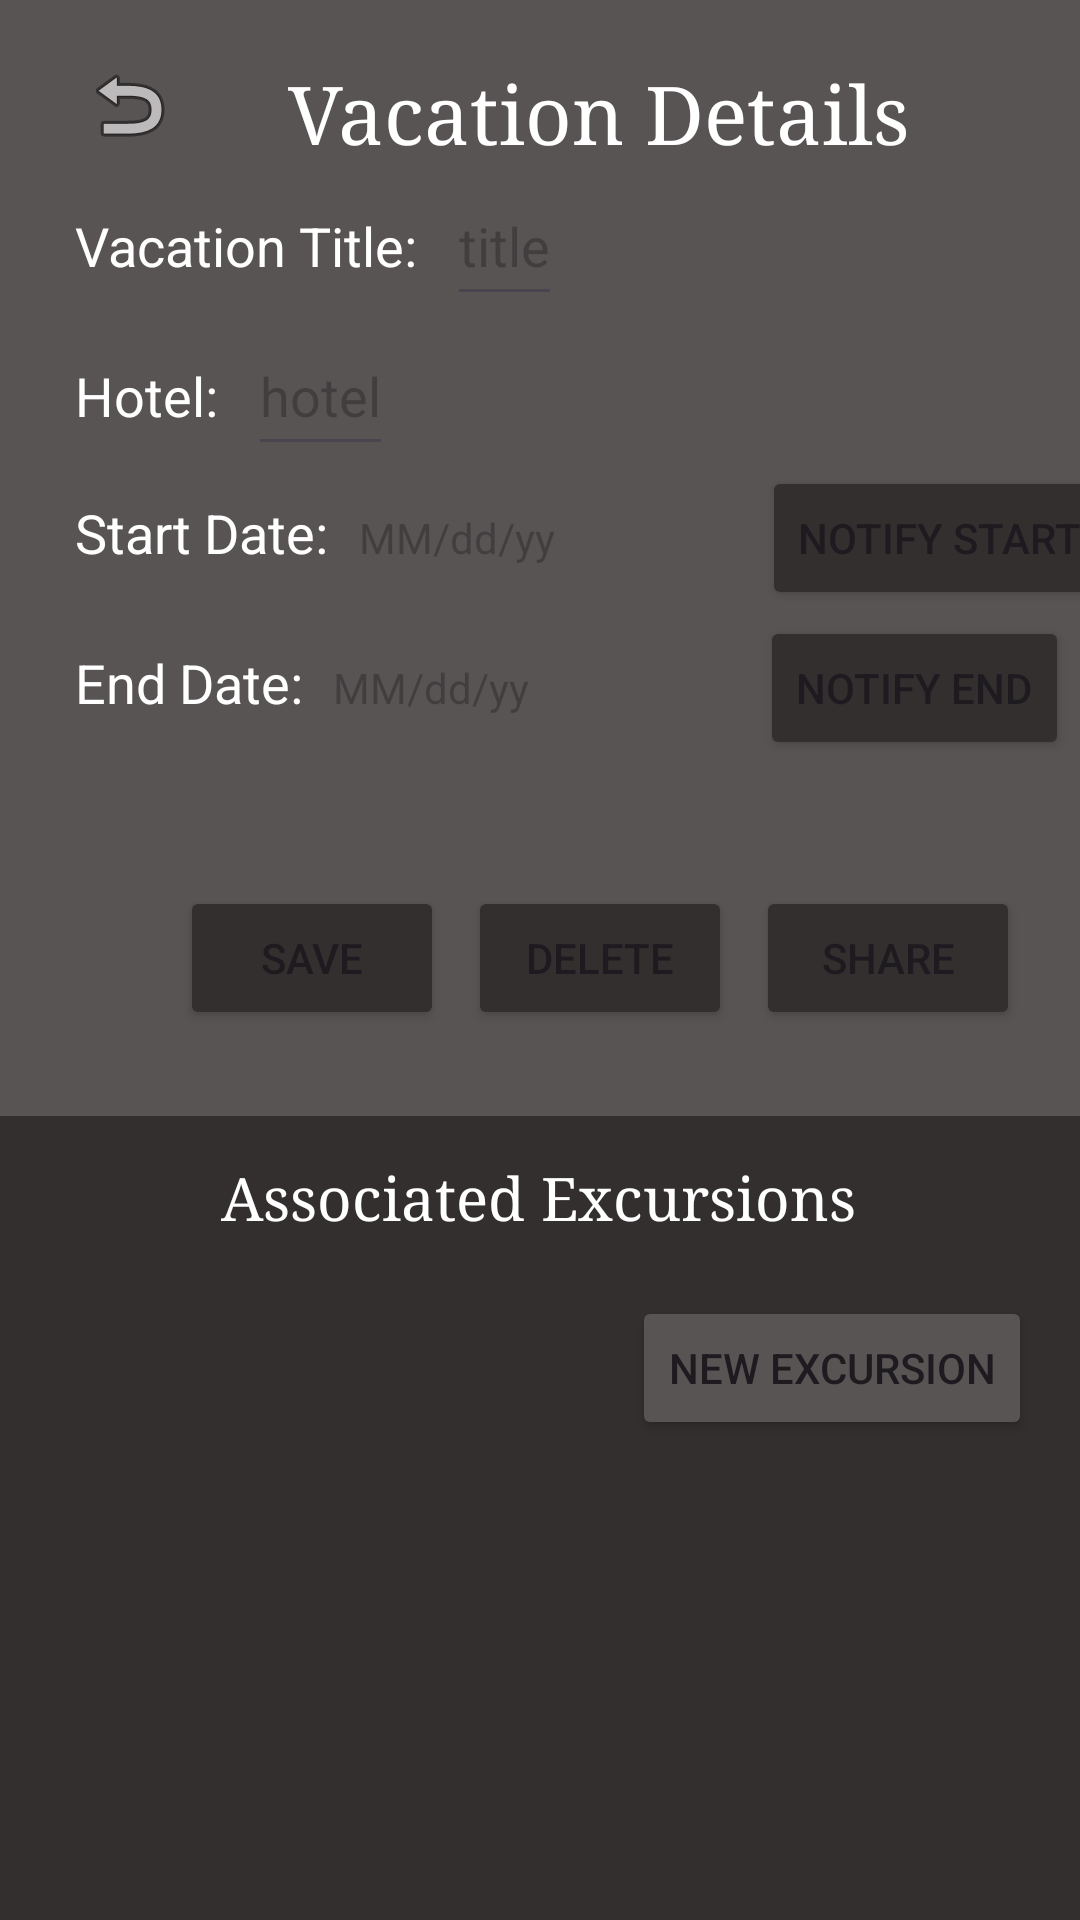

Here is an Android app screen rendered from its layout file. Give the layout XML and the strings, colors and styles it references.
<!-- AndroidManifest.xml: application theme Theme.D308areid -->
<!-- res/layout/activity_vacation_details.xml -->
<?xml version="1.0" encoding="utf-8"?>
<androidx.constraintlayout.widget.ConstraintLayout xmlns:android="http://schemas.android.com/apk/res/android"
    xmlns:app="http://schemas.android.com/apk/res-auto"
    xmlns:tools="http://schemas.android.com/tools"
    android:layout_width="match_parent"
    android:layout_height="match_parent"
    android:background="#332F2F">


    <ScrollView
        android:id="@+id/scrollView"
        android:layout_width="425dp"
        android:layout_height="372dp"
        android:background="#FFFFFF"
        android:backgroundTint="#595454"
        app:layout_constraintBottom_toBottomOf="parent"
        app:layout_constraintLeft_toLeftOf="parent"
        app:layout_constraintStart_toStartOf="parent"
        app:layout_constraintTop_toTopOf="parent"
        app:layout_constraintVertical_bias="0.0">

        <LinearLayout
            android:layout_width="match_parent"
            android:layout_height="wrap_content"
            android:layout_margin="15dp"
            android:orientation="vertical">

            <LinearLayout
                android:layout_width="wrap_content"
                android:layout_height="wrap_content"
                android:orientation="horizontal">

                <ImageButton
                    android:id="@+id/backtovacationlist"
                    android:layout_width="56dp"
                    android:layout_height="40dp"
                    android:backgroundTint="#00BDABAB"
                    android:contentDescription="backbutton"
                    app:layout_constraintBaseline_toTopOf="@+id/vacationrecyclerview"
                    app:layout_constraintEnd_toStartOf="@+id/vacationlisttext"
                    app:layout_constraintStart_toStartOf="parent"
                    app:srcCompat="@android:drawable/ic_menu_revert"
                    tools:layout_editor_absoluteY="13dp" />

                <TextView
                    android:id="@+id/vacationDetails"
                    android:layout_width="wrap_content"
                    android:layout_height="wrap_content"
                    android:layout_marginLeft="25sp"
                    android:layout_marginTop="5sp"
                    android:text="Vacation Details"
                    android:textColor="#FFFFFF"
                    android:textSize="27sp"
                    android:typeface="serif" />


            </LinearLayout>

            <LinearLayout
                android:layout_width="wrap_content"
                android:layout_height="wrap_content"
                android:orientation="horizontal">

                <TextView
                    android:layout_width="wrap_content"
                    android:layout_height="50dp"
                    android:padding="10dp"
                    android:text="Vacation Title:"
                    android:textColor="#FFFFFF"
                    android:textSize="18sp">

                </TextView>
                />

                <EditText
                    android:id="@+id/vacationTitleText"
                    android:layout_width="wrap_content"
                    android:layout_height="50dp"
                    android:hint="title">

                </EditText>
                />
            </LinearLayout>

            <LinearLayout
                android:layout_width="wrap_content"
                android:layout_height="wrap_content"
                android:orientation="horizontal">

                <TextView
                    android:layout_width="wrap_content"
                    android:layout_height="50dp"
                    android:padding="10dp"
                    android:text="Hotel:"
                    android:textColor="#FFFFFF"
                    android:textSize="18sp">

                </TextView>
                />

                <EditText
                    android:id="@+id/hoteltext"
                    android:layout_width="wrap_content"
                    android:layout_height="50dp"
                    android:hint="hotel">

                </EditText>
                />
            </LinearLayout>

            <LinearLayout
                android:layout_width="wrap_content"
                android:layout_height="wrap_content"
                android:orientation="horizontal">

                <TextView
                    android:layout_width="wrap_content"
                    android:layout_height="50dp"
                    android:padding="10dp"
                    android:text="Start Date:"
                    android:textColor="#FFFFFF"
                    android:textSize="18sp">

                </TextView>
                />

                <TextView
                    android:id="@+id/startdate"
                    android:layout_width="wrap_content"
                    android:layout_height="50dp"
                    android:hint="MM/dd/yy">

                </TextView>
                />
                <Button
                    android:id="@+id/notifyStartButton"
                    android:layout_width="wrap_content"
                    android:layout_height="wrap_content"
                    android:layout_marginStart="69dp"
                    android:layout_marginEnd="8dp"
                    android:backgroundTint="#332F2F"
                    android:text="Notify Start" />
            </LinearLayout>

            <LinearLayout
                android:layout_width="wrap_content"
                android:layout_height="wrap_content"
                android:orientation="horizontal">

                <TextView
                    android:layout_width="wrap_content"
                    android:layout_height="50dp"
                    android:padding="10dp"
                    android:text="End Date:"
                    android:textColor="#FFFFFF"
                    android:textSize="18sp">

                </TextView>
                />

                <TextView
                    android:id="@+id/enddate"
                    android:layout_width="wrap_content"
                    android:layout_height="50dp"
                    android:hint="MM/dd/yy">

                </TextView>
                />
                <Button
                    android:id="@+id/notifyEndButton"
                    android:layout_width="wrap_content"
                    android:layout_height="wrap_content"
                    android:layout_marginStart="77dp"
                    android:layout_marginEnd="8dp"
                    android:backgroundTint="#332F2F"
                    android:text="Notify End" />
            </LinearLayout>


            <LinearLayout
                android:layout_width="match_parent"
                android:layout_height="wrap_content"
                android:orientation="horizontal"
                android:layout_marginTop="40dp"
                android:layout_marginStart="45dp">

                <Button
                    android:id="@+id/saveVacationButton"
                    android:layout_width="wrap_content"
                    android:layout_height="wrap_content"
                    android:layout_marginEnd="8dp"
                    android:backgroundTint="#332F2F"
                    android:text="Save"
                    app:layout_constraintEnd_toEndOf="parent"
                    app:layout_constraintTop_toTopOf="parent" />

                <Button
                    android:id="@+id/deleteVacationButton"
                    android:layout_width="wrap_content"
                    android:layout_height="wrap_content"
                    android:layout_marginEnd="8dp"
                    android:backgroundTint="#332F2F"
                    android:text="Delete" />

                <Button
                    android:id="@+id/shareVacationButton"
                    android:layout_width="wrap_content"
                    android:layout_height="wrap_content"
                    android:layout_marginEnd="8dp"
                    android:backgroundTint="#332F2F"
                    android:text="Share" />
            </LinearLayout>


        </LinearLayout>
    </ScrollView>

    <androidx.recyclerview.widget.RecyclerView
        android:id="@+id/excursionrecyclerview"
        android:layout_width="404dp"
        android:layout_height="301dp"
        android:layout_marginTop="60dp"
        android:paddingLeft="15sp"
        android:paddingTop="15sp"
        android:paddingRight="15sp"
        app:layout_constraintLeft_toLeftOf="parent"
        app:layout_constraintTop_toBottomOf="@+id/scrollView" />

    <Button
        android:id="@+id/newExcursionButton"
        android:layout_width="wrap_content"
        android:layout_height="wrap_content"
        android:layout_marginTop="432dp"
        android:layout_marginEnd="16dp"
        android:backgroundTint="#595454"
        android:text="New Excursion"
        app:layout_constraintEnd_toEndOf="parent"
        app:layout_constraintTop_toTopOf="parent" />

    <TextView
        android:id="@+id/textView6"
        android:layout_width="wrap_content"
        android:layout_height="wrap_content"
        android:layout_marginBottom="20dp"
        android:text="Associated Excursions"
        android:textColor="#FFFFFF"
        android:textSize="20sp"
        android:typeface="serif"
        app:layout_constraintBottom_toTopOf="@+id/excursionrecyclerview"
        app:layout_constraintEnd_toEndOf="parent"
        app:layout_constraintHorizontal_bias="0.497"
        app:layout_constraintStart_toStartOf="parent" />

</androidx.constraintlayout.widget.ConstraintLayout>
<!-- resources referenced by this layout -->
<resources>
  <style name="Theme.D308areid" parent="Base.Theme.D308areid" />
  <style name="Base.Theme.D308areid" parent="Theme.Material3.DayNight.NoActionBar">
          
          
      </style>
</resources>
